Run: headless pygame with SDL's dummy video driver; simulated clock (each Clock.tick advances the game by its frame time, no real sleeping); random seed 0; keys injected as events and as key.get_pressed() state; mouse plan: one left click at the window centre at the start of phase 2, then a move to the lower-right quarter at the start of phase 3.
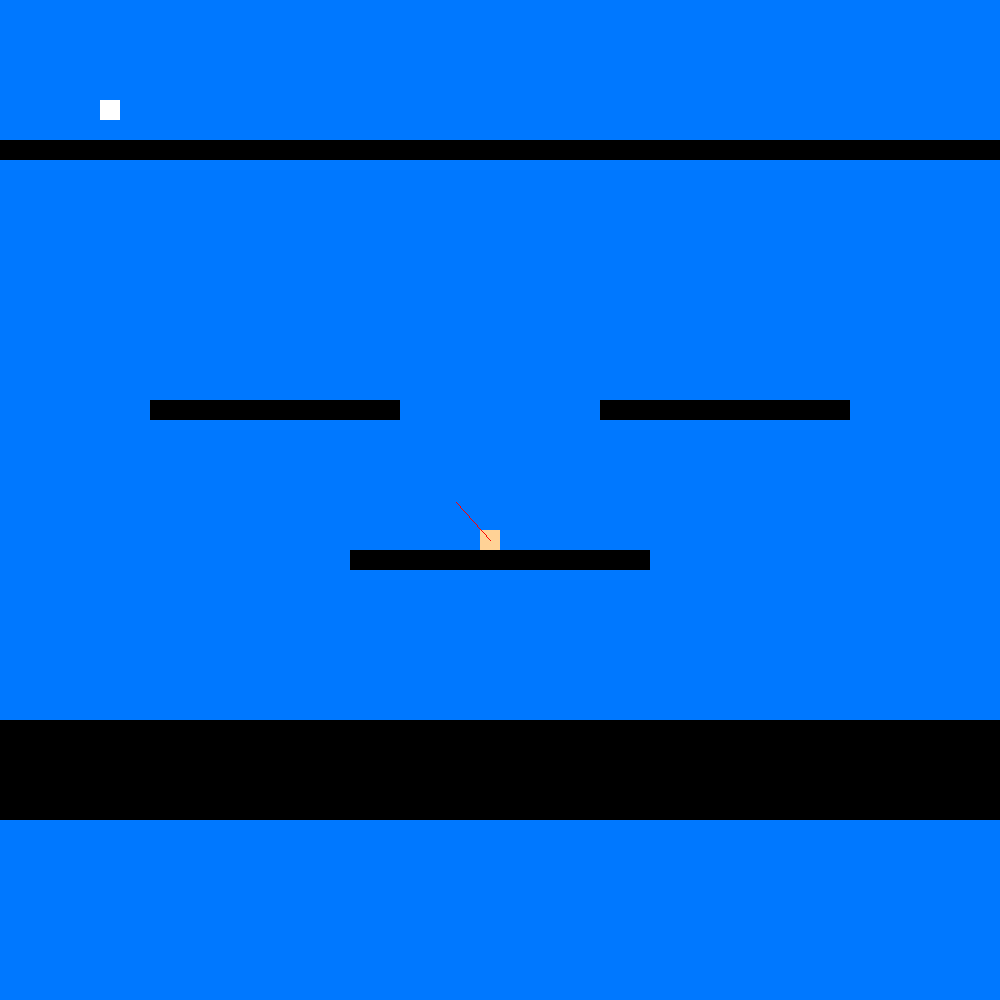
Frame 1 of 4 · flips 1–60 · no input
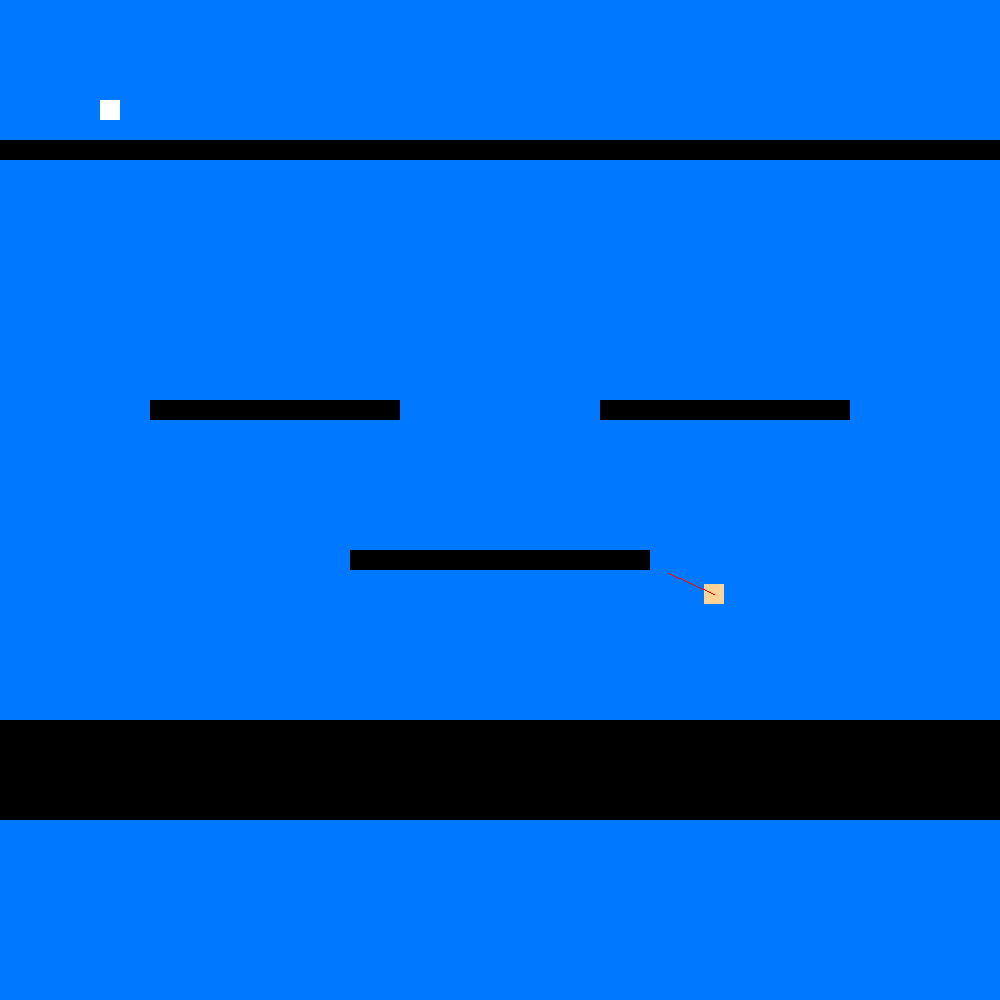
Frame 2 of 4 · flips 61–180 · clicked the window centre · tapped SPACE, RETURN · held RIGHT (→), D
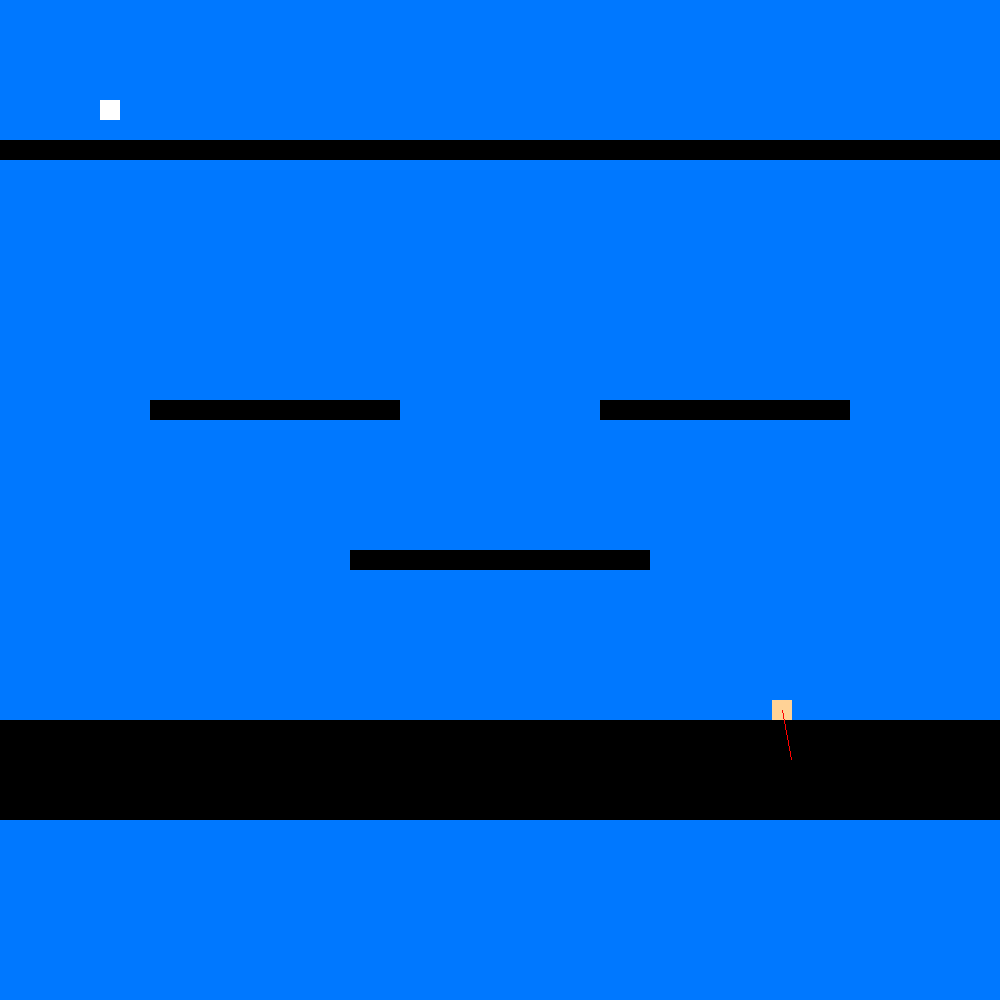
Frame 3 of 4 · flips 181–300 · moved the mouse to the lower-right quarter · held DOWN (↓), S
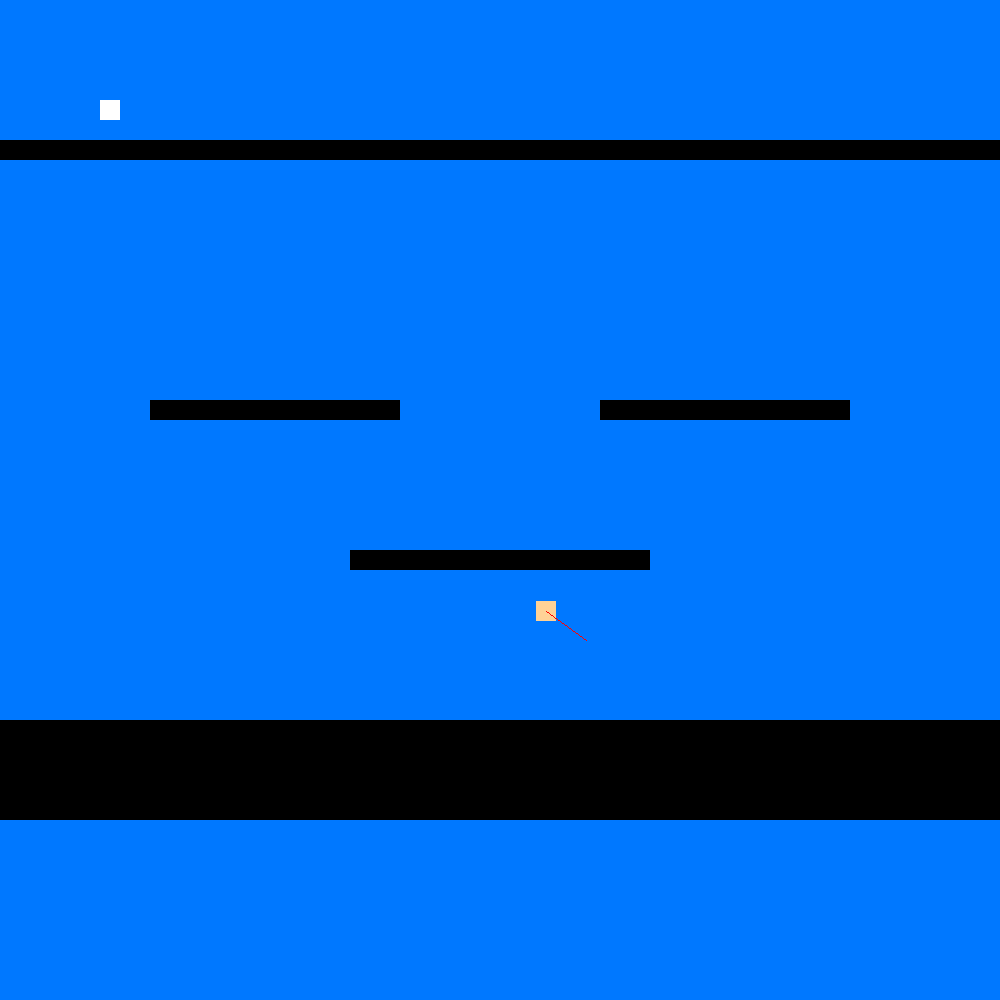
Frame 4 of 4 · flips 301–420 · held LEFT (←), A, UP (↑), W

The pygame program that drew these frames:

import pygame
import time

#monitor_info = pygame.display.Info()
#screen_width = monitor_info.current_w
#screen_height = monitor_info.current_h

pygame.init()
WIDTH = 1000
HEIGHT = 1000
#WINDOW = pygame.display.set_mode((WIDTH, HEIGHT),pygame.FULLSCREEN)
WINDOW = pygame.display.set_mode((WIDTH, HEIGHT))
pygame.display.set_caption("Physics Simulation")

Blue = (0, 120, 255)
Black = (0, 0, 0)
Red = (255, 0, 0)
White = (255, 255, 255)
Yellow = (255, 210, 150)
Dark_Blue = (50, 55, 180)

SPEED  = 20

all_bullets  = []


#_______________________________________________________________________________

def main():
    clock = pygame.time.Clock()
    
    run = True
    
    length = 50

    xA = 480
    yA = 480

    xB = 100
    yB = 100

    
    #candouble = False
    #candouble_check = False

    upVelSub = 0.5
    i=0

    upVel = 10
    downVel = 0

    BulletVel = 0

    x = 0

    XForce = 0

    JumpC = False
    canFall = True
    
    canJump = True
    is_grounded = False

    platforms = [
        pygame.Rect(0, 720, 1000, 100),
        pygame.Rect(0, 140, 1000, 20),
        pygame.Rect(350, 550, 300, 20),  
        pygame.Rect(150, 400, 250, 20),   
        pygame.Rect(600, 400, 250, 20)     
    ]

    while run:
        clock.tick(60)
        
       
        keys = pygame.key.get_pressed()

        for event in pygame.event.get():

            if event.type == pygame.QUIT:
                run = False

            if event.type == pygame.KEYDOWN:
                if event.key == pygame.K_q:
                    run = False

           
            if event.type == pygame.MOUSEBUTTONDOWN:
                start_can = pygame.math.Vector2(xA + 10, yA + 10) 
                mouse = pygame.mouse.get_pos()
                distance = mouse - start_can
                if distance.length() > 0:
                   
                    bullet_dir = distance.normalize()
                    
                   
                    XForce -= bullet_dir.x * 6.0
                    downVel -= bullet_dir.y * 7.0
                    is_grounded = False 
                    
                    position = pygame.math.Vector2(start_can) # duplicate # start position in start of canon
                    #position = pygame.math.Vector2(end)   # duplicate # start position in end of canon
                    speed = bullet_dir * SPEED
                    all_bullets.append([position, speed])
                    
                    mouse = pygame.mouse.get_pos()
                    distance = mouse - start_can
                    position = pygame.math.Vector2(start_can) # duplicate # start position in start of canon
                    #position = pygame.math.Vector2(end)   # duplicate # start position in end of canon
                    speed = bullet_dir * SPEED
                    all_bullets.append([position, speed])


      

        if keys[pygame.K_a]:
            if is_grounded:
                XForce = XForce - 0.9  
            else:
                XForce = XForce - 0.3
        if keys[pygame.K_d]:
            if is_grounded:
                XForce = XForce + 0.9  
            else:
                XForce = XForce + 0.3
        
        if is_grounded:
            XForce = XForce * 0.82
        else:
            XForce = XForce * 0.95

        if not is_grounded:
            if XForce > 12: XForce = 12
            if XForce < -12: XForce = -12

        xA = xA + XForce

        
        if xA < 0:
            xA = 0
            XForce = -XForce * 0.75

        if xA > 980:
            xA = 980
            XForce = -XForce * 0.75
        

       
        if not is_grounded:
            downVel += 0.6  
            yA += downVel
            
     
        if keys[pygame.K_w]:
            if canJump == True:
                is_grounded = False
                yA -= 6         
                downVel = -4.5  
                
                x = x + 1.5     
                JumpC = True

                if x >= 15:     
                    canJump = False
                    upVel = 10
                    #downVel = upVel * -0.2
                    #if candouble_check == True:
                        #candouble = True
        else:
            if not is_grounded:
                canJump = False

     
        player_rect = pygame.Rect(xA, yA, 20, 20)
        is_grounded = False  

        for plat in platforms:
            if player_rect.colliderect(plat):
                if downVel >= 0 and player_rect.bottom - downVel <= plat.top + 10:
                    yA = plat.top - 20
                    downVel = 0
                    is_grounded = True
                    canJump = True
                    x = 0
                    #candouble_check = True
                elif downVel < 0 and player_rect.top - downVel >= plat.bottom - 10:
                    yA = plat.bottom
                    downVel = 0.5
                elif XForce > 0:
                    xA = plat.left - 20
                    XForce = -XForce * 0.5
                elif XForce < 0:
                    xA = plat.right
                    XForce = -XForce * 0.5

        if yA < 700 and is_grounded == False:
            pass 

        if JumpC == True:
            pass

        JumpC = False


        #if keys[pygame.K_a]:
            #if canJump == True:
                #xA -= XForce
                #XForce += 0.1
                #if XForce >= 7:
                    #XForce = 7
            
            
        #if keys[pygame.K_d]:
            #X


        #render pipleline
        WINDOW.fill(Blue)
        
        for plat in platforms:
            pygame.draw.rect(WINDOW, Black, plat)
            

        Cube_A = pygame.draw.rect(WINDOW, (Yellow), (xA, yA, 20, 20))
        Cube_B = pygame.draw.rect(WINDOW, (White), (xB, yB, 20, 20))

        start_can = pygame.math.Vector2(Cube_A.center)
        mouse = pygame.mouse.get_pos()
        dir_vector = mouse - start_can
        if dir_vector.length() > 0:
            end = start_can + dir_vector.normalize() * length
        else:
            end = start_can
        
        pygame.MOUSEBUTTONDOWN  

        for position, speed in all_bullets:
            position += speed

        pygame.draw.line(WINDOW, (Red), start_can, end)

        for position, speed in all_bullets:
                
            pos_x = int(position.x)
            pos_y = int(position.y)
            def line_Bullet():
                pygame.draw.rect(WINDOW, (255, 255, 255), (pos_x, pos_y, 5, 5))
            line_Bullet()

        pygame.display.flip()
        pygame.display.update()
        
    pygame.quit()


if __name__ == "__main__":
    main()
